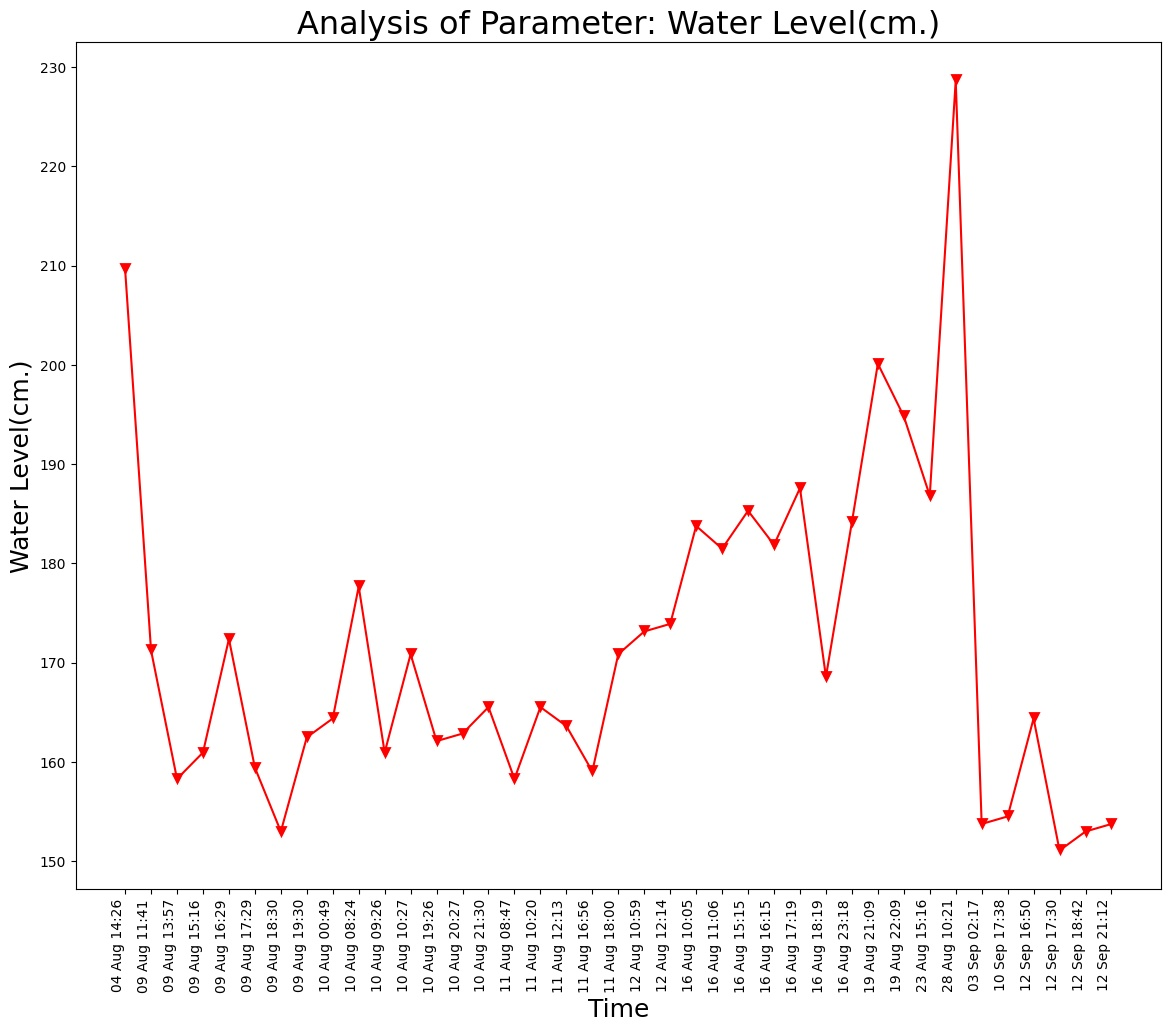

Values plotted in this chart, from the file beside it:
Unnamed: 0, DateTime, Date, Time, Water Level(cm.)
0.0, 04 Aug 14:26, 04 Aug 2021, 14:26:24, 209.6
1.0, 09 Aug 11:41, 09 Aug 2021, 11:41:48, 171.2
2.0, 09 Aug 13:57, 09 Aug 2021, 13:57:19, 158.3
3.0, 09 Aug 15:16, 09 Aug 2021, 15:16:19, 160.9
4.0, 09 Aug 16:29, 09 Aug 2021, 16:29:24, 172.4
5.0, 09 Aug 17:29, 09 Aug 2021, 17:29:51, 159.4
6.0, 09 Aug 18:30, 09 Aug 2021, 18:30:16, 153
7.0, 09 Aug 19:30, 09 Aug 2021, 19:30:40, 162.5
8.0, 10 Aug 00:49, 10 Aug 2021, 00:49:39, 164.4
9.0, 10 Aug 08:24, 10 Aug 2021, 08:24:01, 177.7
10.0, 10 Aug 09:26, 10 Aug 2021, 09:26:56, 160.9
11.0, 10 Aug 10:27, 10 Aug 2021, 10:27:28, 170.8
12.0, 10 Aug 19:26, 10 Aug 2021, 19:26:33, 162.1
13.0, 10 Aug 20:27, 10 Aug 2021, 20:27:03, 162.8
14.0, 10 Aug 21:30, 10 Aug 2021, 21:30:23, 165.5
15.0, 11 Aug 08:47, 11 Aug 2021, 08:47:06, 158.3
16.0, 11 Aug 10:20, 11 Aug 2021, 10:20:04, 165.5
17.0, 11 Aug 12:13, 11 Aug 2021, 12:13:36, 163.6
18.0, 11 Aug 16:56, 11 Aug 2021, 16:56:21, 159
19.0, 11 Aug 18:00, 11 Aug 2021, 18:00:02, 170.8
20.0, 12 Aug 10:59, 12 Aug 2021, 10:59:37, 173.1
21.0, 12 Aug 12:14, 12 Aug 2021, 12:14:31, 173.9
22.0, 16 Aug 10:05, 16 Aug 2021, 10:05:25, 183.8
23.0, 16 Aug 11:06, 16 Aug 2021, 11:06:03, 181.5
24.0, 16 Aug 15:15, 16 Aug 2021, 15:15:28, 185.3
25.0, 16 Aug 16:15, 16 Aug 2021, 16:15:54, 181.9
26.0, 16 Aug 17:19, 16 Aug 2021, 17:19:32, 187.6
27.0, 16 Aug 18:19, 16 Aug 2021, 18:19:53, 168.6
28.0, 16 Aug 23:18, 16 Aug 2021, 23:18:09, 184.1
29.0, 19 Aug 21:09, 19 Aug 2021, 21:09:25, 200.1
30.0, 19 Aug 22:09, 19 Aug 2021, 22:09:52, 194.8
31.0, 23 Aug 15:16, 23 Aug 2021, 15:16:38, 186.8
32.0, 28 Aug 10:21, 28 Aug 2021, 10:21:18, 228.7
, 03 Sep 02:17, 03 Sep 2021, 02:17:33, 153.7
, 10 Sep 17:38, 10 Sep 2021, 17:38:26, 154.5
, 12 Sep 16:50, 12 Sep 2021, 16:50:46, 164.4
, 12 Sep 17:30, 12 Sep 2021, 17:30:03, 151.1
, 12 Sep 18:42, 12 Sep 2021, 18:42:45, 153
, 12 Sep 21:12, 12 Sep 2021, 21:12:54, 153.7
